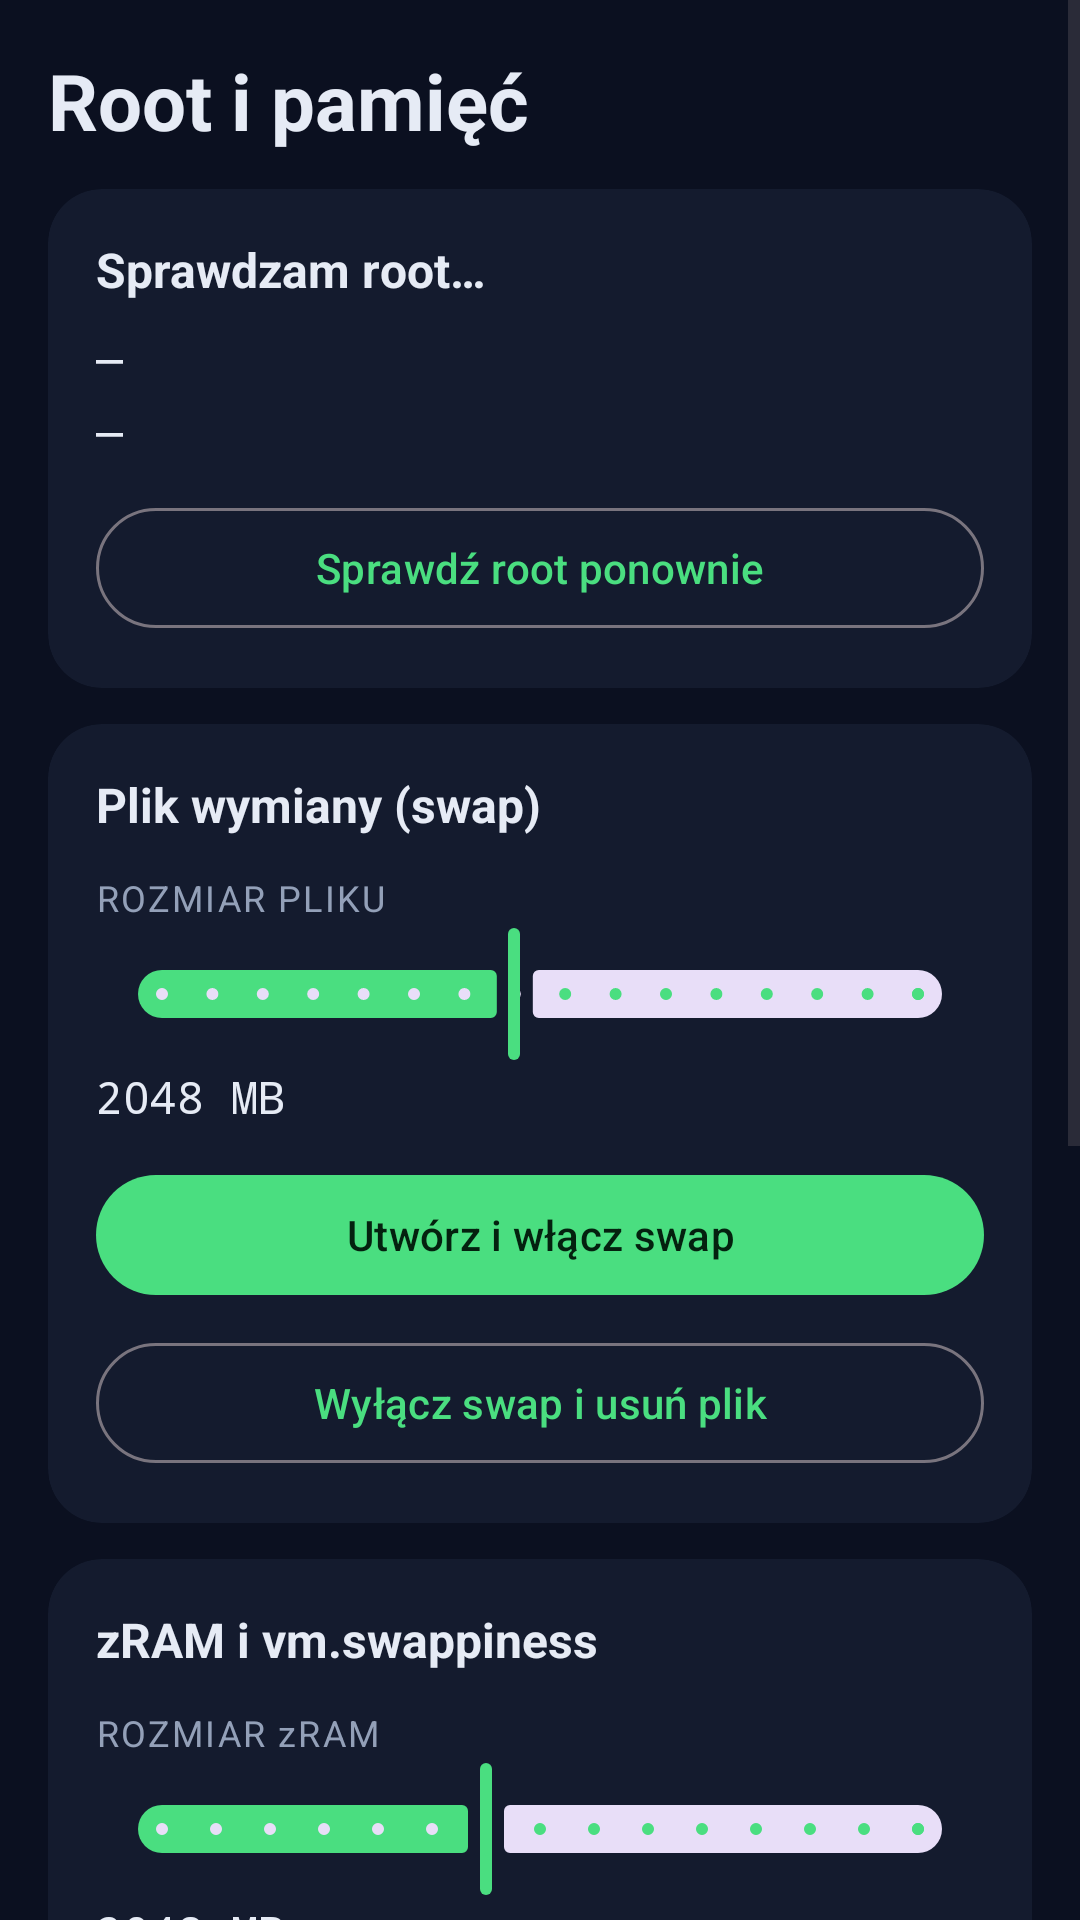

Android layout source for this screen:
<!-- AndroidManifest.xml: application theme Theme.HRAM -->
<!-- res/layout/activity_root.xml -->
<?xml version="1.0" encoding="utf-8"?>
<ScrollView xmlns:android="http://schemas.android.com/apk/res/android"
    android:layout_width="match_parent"
    android:layout_height="match_parent"
    android:background="@color/hram_bg"
    android:fillViewport="true">

    <LinearLayout
        android:layout_width="match_parent"
        android:layout_height="wrap_content"
        android:orientation="vertical"
        android:padding="16dp">

        <TextView
            android:layout_width="match_parent"
            android:layout_height="wrap_content"
            android:text="Root i pamięć"
            android:textColor="@color/hram_text"
            android:textSize="26sp"
            android:textStyle="bold" />

        <com.google.android.material.card.MaterialCardView
            style="@style/Widget.HramCard"
            android:layout_width="match_parent"
            android:layout_height="wrap_content"
            android:layout_marginTop="12dp">

            <LinearLayout
                android:layout_width="match_parent"
                android:layout_height="wrap_content"
                android:orientation="vertical">

                <TextView
                    android:id="@+id/rootStatus"
                    style="@style/Text.HramSection"
                    android:layout_width="match_parent"
                    android:layout_height="wrap_content"
                    android:text="Sprawdzam root…" />

                <TextView
                    android:id="@+id/swapStatus"
                    style="@style/Text.HramValue"
                    android:layout_width="match_parent"
                    android:layout_height="wrap_content"
                    android:layout_marginTop="8dp"
                    android:text="—" />

                <TextView
                    android:id="@+id/swappinessValue"
                    style="@style/Text.HramValue"
                    android:layout_width="match_parent"
                    android:layout_height="wrap_content"
                    android:layout_marginTop="4dp"
                    android:text="—" />

                <com.google.android.material.button.MaterialButton
                    android:id="@+id/btnCheckRoot"
                    style="@style/Widget.Material3.Button.OutlinedButton"
                    android:layout_width="match_parent"
                    android:layout_height="wrap_content"
                    android:layout_marginTop="12dp"
                    android:text="Sprawdź root ponownie" />
            </LinearLayout>
        </com.google.android.material.card.MaterialCardView>

        
        <com.google.android.material.card.MaterialCardView
            style="@style/Widget.HramCard"
            android:layout_width="match_parent"
            android:layout_height="wrap_content"
            android:layout_marginTop="12dp">

            <LinearLayout
                android:layout_width="match_parent"
                android:layout_height="wrap_content"
                android:orientation="vertical">

                <TextView
                    style="@style/Text.HramSection"
                    android:layout_width="match_parent"
                    android:layout_height="wrap_content"
                    android:text="Plik wymiany (swap)" />

                <TextView
                    style="@style/Text.HramLabel"
                    android:layout_width="match_parent"
                    android:layout_height="wrap_content"
                    android:layout_marginTop="12dp"
                    android:text="ROZMIAR PLIKU" />

                <com.google.android.material.slider.Slider
                    android:id="@+id/sliderSwap"
                    android:layout_width="match_parent"
                    android:layout_height="wrap_content"
                    android:valueFrom="256"
                    android:valueTo="4096"
                    android:stepSize="256"
                    android:value="2048" />

                <TextView
                    android:id="@+id/labelSwap"
                    style="@style/Text.HramValue"
                    android:layout_width="match_parent"
                    android:layout_height="wrap_content"
                    android:text="2048 MB" />

                <com.google.android.material.button.MaterialButton
                    android:id="@+id/btnEnableSwap"
                    android:layout_width="match_parent"
                    android:layout_height="wrap_content"
                    android:layout_marginTop="12dp"
                    android:text="Utwórz i włącz swap" />

                <com.google.android.material.button.MaterialButton
                    android:id="@+id/btnDisableSwap"
                    style="@style/Widget.Material3.Button.OutlinedButton"
                    android:layout_width="match_parent"
                    android:layout_height="wrap_content"
                    android:layout_marginTop="8dp"
                    android:text="Wyłącz swap i usuń plik" />
            </LinearLayout>
        </com.google.android.material.card.MaterialCardView>

        
        <com.google.android.material.card.MaterialCardView
            style="@style/Widget.HramCard"
            android:layout_width="match_parent"
            android:layout_height="wrap_content"
            android:layout_marginTop="12dp">

            <LinearLayout
                android:layout_width="match_parent"
                android:layout_height="wrap_content"
                android:orientation="vertical">

                <TextView
                    style="@style/Text.HramSection"
                    android:layout_width="match_parent"
                    android:layout_height="wrap_content"
                    android:text="zRAM i vm.swappiness" />

                <TextView
                    style="@style/Text.HramLabel"
                    android:layout_width="match_parent"
                    android:layout_height="wrap_content"
                    android:layout_marginTop="12dp"
                    android:text="ROZMIAR zRAM" />

                <com.google.android.material.slider.Slider
                    android:id="@+id/sliderZram"
                    android:layout_width="match_parent"
                    android:layout_height="wrap_content"
                    android:valueFrom="512"
                    android:valueTo="4096"
                    android:stepSize="256"
                    android:value="2048" />

                <TextView
                    android:id="@+id/labelZram"
                    style="@style/Text.HramValue"
                    android:layout_width="match_parent"
                    android:layout_height="wrap_content"
                    android:text="2048 MB" />

                <com.google.android.material.button.MaterialButton
                    android:id="@+id/btnZram"
                    style="@style/Widget.Material3.Button.OutlinedButton"
                    android:layout_width="match_parent"
                    android:layout_height="wrap_content"
                    android:layout_marginTop="12dp"
                    android:text="Skonfiguruj zRAM" />

                <TextView
                    style="@style/Text.HramLabel"
                    android:layout_width="match_parent"
                    android:layout_height="wrap_content"
                    android:layout_marginTop="14dp"
                    android:text="VM.SWAPPINESS" />

                <com.google.android.material.slider.Slider
                    android:id="@+id/sliderSwappiness"
                    android:layout_width="match_parent"
                    android:layout_height="wrap_content"
                    android:valueFrom="0"
                    android:valueTo="200"
                    android:stepSize="5"
                    android:value="60" />

                <TextView
                    android:id="@+id/labelSwappiness"
                    style="@style/Text.HramValue"
                    android:layout_width="match_parent"
                    android:layout_height="wrap_content"
                    android:text="60" />

                <com.google.android.material.button.MaterialButton
                    android:id="@+id/btnSwappiness"
                    style="@style/Widget.Material3.Button.OutlinedButton"
                    android:layout_width="match_parent"
                    android:layout_height="wrap_content"
                    android:layout_marginTop="12dp"
                    android:text="Ustaw swappiness" />
            </LinearLayout>
        </com.google.android.material.card.MaterialCardView>

        
        <com.google.android.material.card.MaterialCardView
            style="@style/Widget.HramCard"
            android:layout_width="match_parent"
            android:layout_height="wrap_content"
            android:layout_marginTop="12dp">

            <LinearLayout
                android:layout_width="match_parent"
                android:layout_height="wrap_content"
                android:orientation="vertical">

                <TextView
                    style="@style/Text.HramLabel"
                    android:layout_width="match_parent"
                    android:layout_height="wrap_content"
                    android:text="LOG OPERACJI" />

                <TextView
                    android:id="@+id/rootLog"
                    style="@style/Text.HramValue"
                    android:layout_width="match_parent"
                    android:layout_height="wrap_content"
                    android:layout_marginTop="8dp"
                    android:text="—" />
            </LinearLayout>
        </com.google.android.material.card.MaterialCardView>

        <TextView
            android:layout_width="match_parent"
            android:layout_height="wrap_content"
            android:layout_marginTop="14dp"
            android:layout_marginBottom="24dp"
            android:text="Swap i zRAM nie zwiększają fizycznego RAM. Swap przenosi strony na flash (wolniej, zużywa nośnik), zRAM kompresuje je w RAM (szybciej, kosztem CPU)."
            android:textColor="@color/hram_text_dim"
            android:textSize="11sp" />
    </LinearLayout>
</ScrollView>
<!-- resources referenced by this layout -->
<resources>
  <color name="hram_bg">#0B1020</color>
  <color name="hram_text">#E6EBF5</color>
  <color name="hram_text_dim">#93A0B8</color>
  <style name="Text.HramLabel" parent="">
          <item name="android:textColor">@color/hram_text_dim</item>
          <item name="android:textSize">12sp</item>
          <item name="android:letterSpacing">0.06</item>
      </style>
  <style name="Text.HramSection" parent="">
          <item name="android:textColor">@color/hram_text</item>
          <item name="android:textSize">16sp</item>
          <item name="android:textStyle">bold</item>
      </style>
  <style name="Text.HramValue" parent="">
          <item name="android:textColor">@color/hram_text</item>
          <item name="android:textSize">15sp</item>
          <item name="android:fontFamily">monospace</item>
      </style>
  <style name="Widget.HramCard" parent="Widget.Material3.CardView.Filled">
          <item name="cardBackgroundColor">@color/hram_surface</item>
          <item name="cardCornerRadius">18dp</item>
          <item name="cardElevation">0dp</item>
          <item name="contentPadding">16dp</item>
      </style>
  <style name="Theme.HRAM" parent="Theme.Material3.DayNight.NoActionBar">
          <item name="colorPrimary">@color/hram_accent</item>
          <item name="colorOnPrimary">@color/hram_on_accent</item>
          <item name="colorSecondary">@color/hram_accent_soft</item>
          <item name="android:statusBarColor">@color/hram_bg</item>
          <item name="android:navigationBarColor">@color/hram_bg</item>
      </style>
  <color name="hram_surface">#141B2E</color>
  <color name="hram_accent">#4ADE80</color>
  <color name="hram_on_accent">#04210F</color>
  <color name="hram_accent_soft">#22D3EE</color>
</resources>
